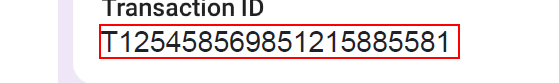
Workflow: Sequence5

Step 1: get-text from the text in window '*.pdf - Adobe Acrobat Reader (64-bit)' (acrobat.exe)

Step 2: Find Element 'text  T1254585698512158...' on the text 'T125458569851215885581' in window 'DAE102558225557845.pdf - Adobe Acrobat Reader (64-bit)' (acrobat.exe) (same screen as step 1)
